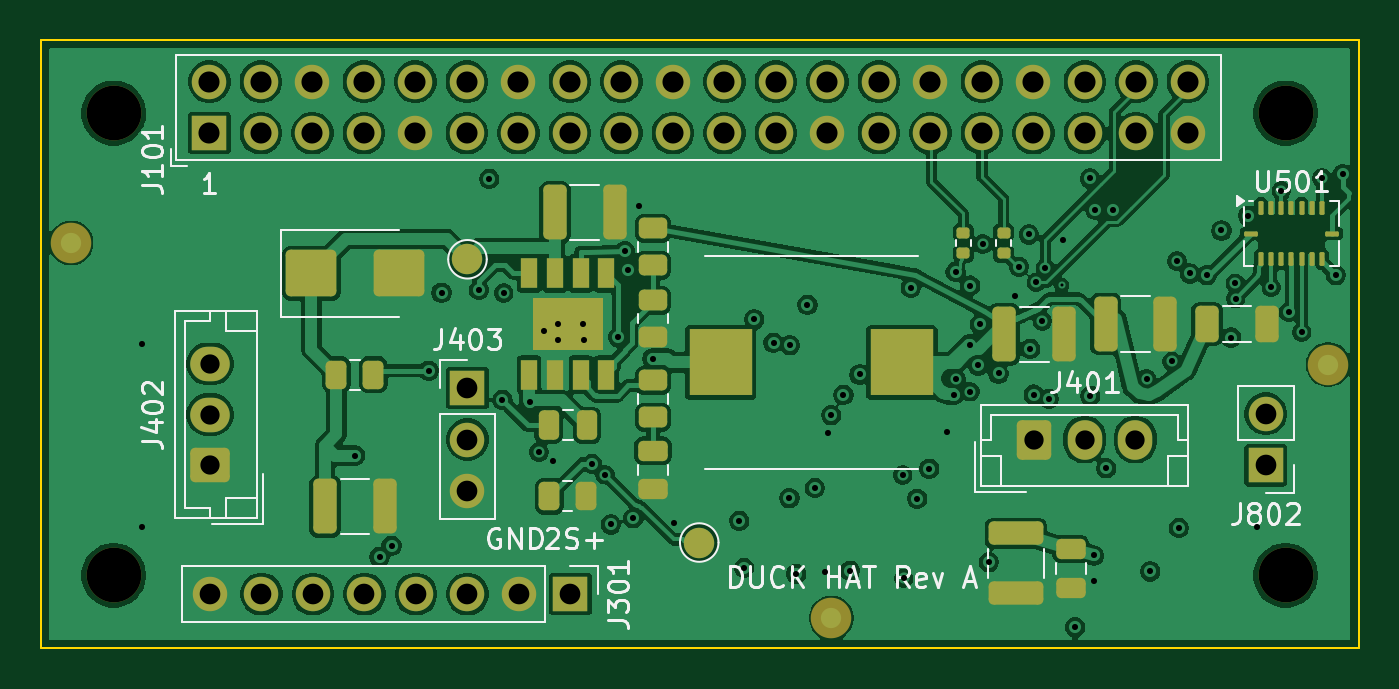
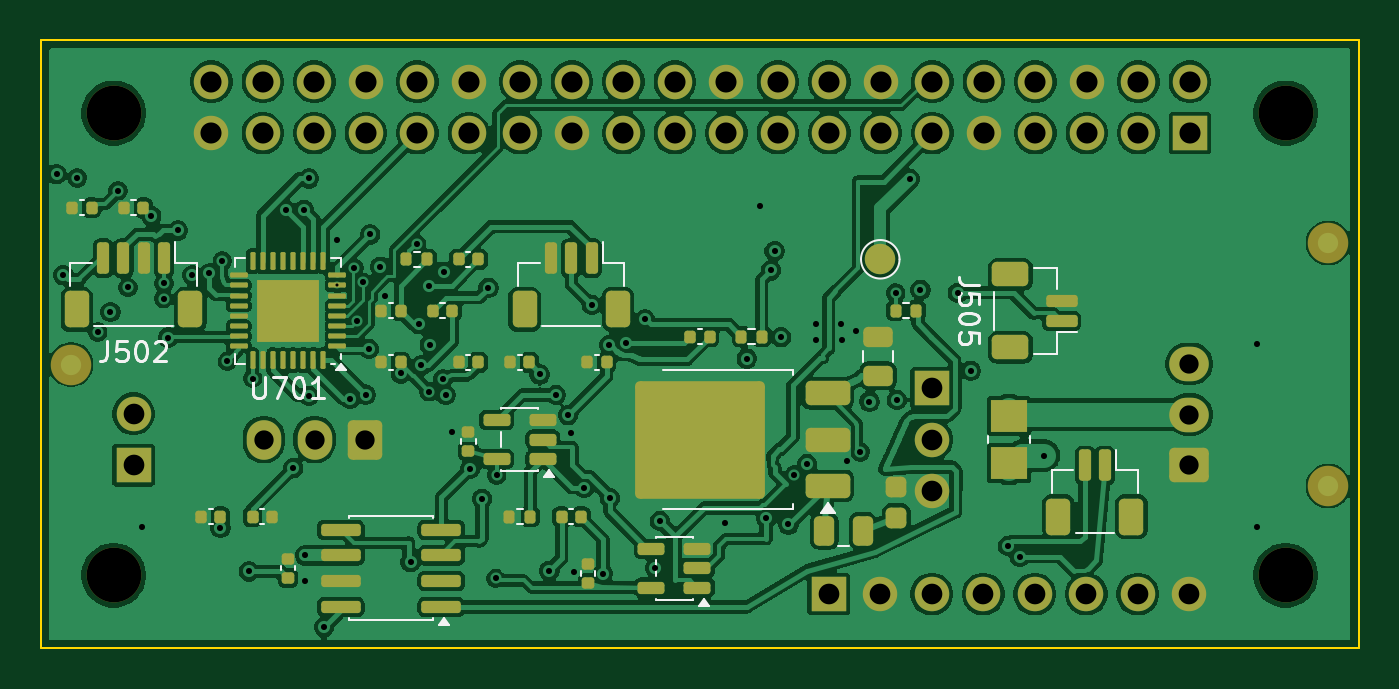
Circuit board: 11 layer files. Board 65.0 x 30.0 mm.
- bottom_copper: custom_hat_rev_a-B_Cu.gbl (278456 bytes)
- bottom_mask: custom_hat_rev_a-B_Mask.gbs (9207 bytes)
- paste: custom_hat_rev_a-B_Paste.gbp (6964 bytes)
- bottom_silk: custom_hat_rev_a-B_Silkscreen.gbo (14798 bytes)
- outline: custom_hat_rev_a-Edge_Cuts.gm1 (699 bytes)
- top_copper: custom_hat_rev_a-F_Cu.gtl (235428 bytes)
- top_mask: custom_hat_rev_a-F_Mask.gts (6848 bytes)
- paste: custom_hat_rev_a-F_Paste.gtp (4326 bytes)
- top_silk: custom_hat_rev_a-F_Silkscreen.gto (29634 bytes)
- drill: custom_hat_rev_a-NPTH.drl (384 bytes)
- drill: custom_hat_rev_a-PTH.drl (3179 bytes)

=== bottom_copper: custom_hat_rev_a-B_Cu.gbl (278456 bytes, source omitted) ===
=== bottom_mask: custom_hat_rev_a-B_Mask.gbs (9207 bytes, source omitted) ===
=== paste: custom_hat_rev_a-B_Paste.gbp (6964 bytes, source omitted) ===
=== bottom_silk: custom_hat_rev_a-B_Silkscreen.gbo (14798 bytes, source omitted) ===
=== outline: custom_hat_rev_a-Edge_Cuts.gm1 ===
%TF.GenerationSoftware,KiCad,Pcbnew,10.0.7*%
%TF.CreationDate,2026-10-31T15:59:11+08:00*%
%TF.ProjectId,custom_hat_rev_a,63757374-6f6d-45f6-9861-745f7265765f,rev?*%
%TF.SameCoordinates,Original*%
%TF.FileFunction,Profile,NP*%
%FSLAX46Y46*%
G04 Gerber Fmt 4.6, Leading zero omitted, Abs format (unit mm)*
G04 Created by KiCad (PCBNEW 10.0.7) date 2026-10-31 15:59:11*
%MOMM*%
%LPD*%
G01*
G04 APERTURE LIST*
%TA.AperFunction,Profile*%
%ADD10C,0.100000*%
%TD*%
G04 APERTURE END LIST*
D10*
X100000000Y-100000000D02*
X165000000Y-100000000D01*
X100000000Y-130000000D02*
X100000000Y-100000000D01*
X165000000Y-100000000D02*
X165000000Y-130000000D01*
X165000000Y-130000000D02*
X100000000Y-130000000D01*
M02*

=== top_copper: custom_hat_rev_a-F_Cu.gtl (235428 bytes, source omitted) ===
=== top_mask: custom_hat_rev_a-F_Mask.gts (6848 bytes, source omitted) ===
=== paste: custom_hat_rev_a-F_Paste.gtp ===
%TF.GenerationSoftware,KiCad,Pcbnew,10.0.7*%
%TF.CreationDate,2026-10-31T15:59:11+08:00*%
%TF.ProjectId,custom_hat_rev_a,63757374-6f6d-45f6-9861-745f7265765f,rev?*%
%TF.SameCoordinates,Original*%
%TF.FileFunction,Paste,Top*%
%TF.FilePolarity,Positive*%
%FSLAX46Y46*%
G04 Gerber Fmt 4.6, Leading zero omitted, Abs format (unit mm)*
G04 Created by KiCad (PCBNEW 10.0.7) date 2026-10-31 15:59:11*
%MOMM*%
%LPD*%
G01*
G04 APERTURE LIST*
G04 Aperture macros list*
%AMRoundRect*
0 Rectangle with rounded corners*
0 $1 Rounding radius*
0 $2 $3 $4 $5 $6 $7 $8 $9 X,Y pos of 4 corners*
0 Add a 4 corners polygon primitive as box body*
4,1,4,$2,$3,$4,$5,$6,$7,$8,$9,$2,$3,0*
0 Add four circle primitives for the rounded corners*
1,1,$1+$1,$2,$3*
1,1,$1+$1,$4,$5*
1,1,$1+$1,$6,$7*
1,1,$1+$1,$8,$9*
0 Add four rect primitives between the rounded corners*
20,1,$1+$1,$2,$3,$4,$5,0*
20,1,$1+$1,$4,$5,$6,$7,0*
20,1,$1+$1,$6,$7,$8,$9,0*
20,1,$1+$1,$8,$9,$2,$3,0*%
G04 Aperture macros list end*
%ADD10RoundRect,0.135000X0.185000X-0.135000X0.185000X0.135000X-0.185000X0.135000X-0.185000X-0.135000X0*%
%ADD11RoundRect,0.250000X-0.325000X-0.650000X0.325000X-0.650000X0.325000X0.650000X-0.325000X0.650000X0*%
%ADD12RoundRect,0.250000X-1.000000X-0.900000X1.000000X-0.900000X1.000000X0.900000X-1.000000X0.900000X0*%
%ADD13RoundRect,0.250000X-0.325000X-1.100000X0.325000X-1.100000X0.325000X1.100000X-0.325000X1.100000X0*%
%ADD14RoundRect,0.062500X-0.062500X-0.275000X0.062500X-0.275000X0.062500X0.275000X-0.062500X0.275000X0*%
%ADD15RoundRect,0.062500X-0.275000X-0.062500X0.275000X-0.062500X0.275000X0.062500X-0.275000X0.062500X0*%
%ADD16RoundRect,0.250000X-0.475000X0.250000X-0.475000X-0.250000X0.475000X-0.250000X0.475000X0.250000X0*%
%ADD17RoundRect,0.250000X-0.450000X0.262500X-0.450000X-0.262500X0.450000X-0.262500X0.450000X0.262500X0*%
%ADD18RoundRect,0.250000X-0.262500X-0.450000X0.262500X-0.450000X0.262500X0.450000X-0.262500X0.450000X0*%
%ADD19RoundRect,0.250000X-1.100000X0.325000X-1.100000X-0.325000X1.100000X-0.325000X1.100000X0.325000X0*%
%ADD20R,0.802000X1.505000*%
%ADD21R,3.502000X2.613000*%
%ADD22RoundRect,0.250000X-0.250000X-0.475000X0.250000X-0.475000X0.250000X0.475000X-0.250000X0.475000X0*%
%ADD23R,3.124000X3.251000*%
G04 APERTURE END LIST*
D10*
%TO.C,R501*%
X145500000Y-110510000D03*
X145500000Y-109490000D03*
%TD*%
D11*
%TO.C,C307*%
X157525000Y-114000000D03*
X160475000Y-114000000D03*
%TD*%
D12*
%TO.C,D301*%
X113350000Y-111500000D03*
X117650000Y-111500000D03*
%TD*%
D13*
%TO.C,C303*%
X125365000Y-108500000D03*
X128315000Y-108500000D03*
%TD*%
D10*
%TO.C,R502*%
X147500000Y-110510000D03*
X147500000Y-109490000D03*
%TD*%
D13*
%TO.C,C305*%
X147525000Y-114500000D03*
X150475000Y-114500000D03*
%TD*%
D14*
%TO.C,U501*%
X160190000Y-108277500D03*
X160690000Y-108277500D03*
X161190000Y-108277500D03*
X161690000Y-108277500D03*
X162190000Y-108277500D03*
X162690000Y-108277500D03*
X163190000Y-108277500D03*
D15*
X163702500Y-109540000D03*
D14*
X163190000Y-110802500D03*
X162690000Y-110802500D03*
X162190000Y-110802500D03*
X161690000Y-110802500D03*
X161190000Y-110802500D03*
X160690000Y-110802500D03*
X160190000Y-110802500D03*
D15*
X159677500Y-109540000D03*
%TD*%
D16*
%TO.C,C301*%
X130199999Y-120250000D03*
X130199999Y-122150000D03*
%TD*%
D13*
%TO.C,C306*%
X152525000Y-114000000D03*
X155475000Y-114000000D03*
%TD*%
D17*
%TO.C,R304*%
X130199999Y-116787500D03*
X130199999Y-118612500D03*
%TD*%
D18*
%TO.C,R303*%
X125087500Y-122500000D03*
X126912500Y-122500000D03*
%TD*%
D13*
%TO.C,C304*%
X114025000Y-123000000D03*
X116975000Y-123000000D03*
%TD*%
D18*
%TO.C,R305*%
X114587500Y-116500000D03*
X116412500Y-116500000D03*
%TD*%
D19*
%TO.C,C323*%
X148100000Y-124325000D03*
X148100000Y-127275000D03*
%TD*%
D20*
%TO.C,U301*%
X124095000Y-111502500D03*
X125365000Y-111502500D03*
X126635000Y-111502500D03*
X127905000Y-111502500D03*
X127905000Y-116497500D03*
X126635000Y-116497500D03*
X125365000Y-116497500D03*
X124095000Y-116497500D03*
D21*
X126000000Y-114000000D03*
%TD*%
D17*
%TO.C,R302*%
X130199999Y-112837500D03*
X130199999Y-114662500D03*
%TD*%
%TO.C,R301*%
X130199999Y-109287500D03*
X130199999Y-111112500D03*
%TD*%
D16*
%TO.C,C328*%
X150800000Y-125100000D03*
X150800000Y-127000000D03*
%TD*%
D22*
%TO.C,C302*%
X125050000Y-119000000D03*
X126950000Y-119000000D03*
%TD*%
D23*
%TO.C,L301*%
X133529500Y-115900000D03*
X142470500Y-115900000D03*
%TD*%
M02*

=== top_silk: custom_hat_rev_a-F_Silkscreen.gto (29634 bytes, source omitted) ===
=== drill: custom_hat_rev_a-NPTH.drl ===
M48
; DRILL file KiCad 10.0.7 date 2026-10-31T15:59:12
; FORMAT={-:-/ absolute / metric / decimal}
; #@! TF.CreationDate,2026-10-31T15:59:12+08:00
; #@! TF.GenerationSoftware,Kicad,Pcbnew,10.0.7
; #@! TF.FileFunction,NonPlated,1,4,NPTH
FMAT,2
METRIC
; #@! TA.AperFunction,NonPlated,NPTH,ComponentDrill
T1C2.700
%
G90
G05
T1
X103.6Y-103.6
X103.6Y-126.4
X161.4Y-103.6
X161.4Y-126.4
M30

=== drill: custom_hat_rev_a-PTH.drl ===
M48
; DRILL file KiCad 10.0.7 date 2026-10-31T15:59:12
; FORMAT={-:-/ absolute / metric / decimal}
; #@! TF.CreationDate,2026-10-31T15:59:12+08:00
; #@! TF.GenerationSoftware,Kicad,Pcbnew,10.0.7
; #@! TF.FileFunction,Plated,1,4,PTH
FMAT,2
METRIC
; #@! TA.AperFunction,Plated,PTH,ViaDrill
T1C0.150
; #@! TA.AperFunction,Plated,PTH,ViaDrill
T2C0.300
; #@! TA.AperFunction,Plated,PTH,ComponentDrill
T3C0.950
; #@! TA.AperFunction,Plated,PTH,ComponentDrill
T4C1.020
; #@! TA.AperFunction,Plated,PTH,ComponentDrill
T5C1.040
%
G90
G05
T1
X150.362Y-112.1
T2
X105.0Y-115.0
X105.0Y-124.0
X115.509Y-120.491
X116.715Y-125.484
X117.303Y-124.943
X119.137Y-116.304
X119.769Y-112.456
X121.61Y-112.313
X122.128Y-106.838
X122.772Y-117.745
X122.83Y-112.475
X124.121Y-117.825
X124.57Y-120.32
X124.799Y-114.343
X125.25Y-120.75
X125.499Y-114.793
X125.524Y-113.993
X126.749Y-113.993
X126.774Y-114.793
X127.202Y-120.897
X127.83Y-121.43
X128.119Y-123.885
X128.48Y-114.648
X128.8Y-110.4
X128.982Y-111.357
X129.226Y-123.586
X129.5Y-108.2
X130.179Y-115.706
X131.252Y-123.828
X134.457Y-123.715
X134.694Y-126.023
X135.195Y-113.777
X136.143Y-114.926
X136.926Y-122.588
X136.955Y-115.049
X137.264Y-126.316
X137.817Y-113.059
X138.185Y-122.083
X138.7Y-126.22
X138.85Y-119.375
X138.99Y-118.497
X139.593Y-117.501
X139.91Y-126.167
X140.39Y-116.49
X142.51Y-121.45
X142.565Y-126.55
X142.912Y-112.216
X143.232Y-122.617
X143.826Y-121.137
X144.7Y-119.32
X145.025Y-117.5
X145.125Y-111.425
X145.155Y-116.715
X145.813Y-115.015
X145.837Y-112.11
X145.84Y-117.34
X146.247Y-116.048
X146.325Y-114.014
X146.46Y-110.06
X146.758Y-125.743
X147.24Y-116.44
X148.04Y-112.6
X148.25Y-111.175
X148.744Y-109.584
X148.808Y-115.227
X148.974Y-117.486
X149.1Y-111.95
X149.4Y-113.85
X149.55Y-111.25
X149.726Y-117.698
X150.4Y-109.85
X151.026Y-128.947
X151.765Y-106.825
X151.769Y-117.544
X151.95Y-125.415
X151.95Y-126.685
X152.021Y-108.363
X152.551Y-121.118
X152.909Y-108.363
X154.55Y-116.69
X154.728Y-126.203
X155.79Y-115.85
X156.04Y-110.9
X156.13Y-124.06
X156.675Y-111.51
X157.515Y-111.593
X158.236Y-109.39
X158.709Y-114.67
X158.92Y-112.0
X158.94Y-112.75
X159.55Y-108.66
X160.0Y-124.0
X160.69Y-112.2
X161.19Y-107.43
X161.558Y-113.411
X162.19Y-114.4
X163.19Y-106.8
X163.878Y-111.593
X164.215Y-106.612
T3
X108.35Y-115.97
X108.35Y-118.47
X108.35Y-120.97
X148.99Y-119.7
X151.49Y-119.7
X153.99Y-119.7
T4
X108.35Y-127.32
X110.89Y-127.32
X113.43Y-127.32
X115.97Y-127.32
X118.51Y-127.32
X121.05Y-117.16
X121.05Y-119.7
X121.05Y-122.24
X121.05Y-127.32
X123.59Y-127.32
X126.13Y-127.32
X160.42Y-118.43
X160.42Y-120.97
T5
X108.32Y-102.05
X108.32Y-104.59
X110.86Y-102.05
X110.86Y-104.59
X113.4Y-102.05
X113.4Y-104.59
X115.94Y-102.05
X115.94Y-104.59
X118.48Y-102.05
X118.48Y-104.59
X121.02Y-102.05
X121.02Y-104.59
X123.56Y-102.05
X123.56Y-104.59
X126.1Y-102.05
X126.1Y-104.59
X128.64Y-102.05
X128.64Y-104.59
X131.18Y-102.05
X131.18Y-104.59
X133.72Y-102.05
X133.72Y-104.59
X136.26Y-102.05
X136.26Y-104.59
X138.8Y-102.05
X138.8Y-104.59
X141.34Y-102.05
X141.34Y-104.59
X143.88Y-102.05
X143.88Y-104.59
X146.42Y-102.05
X146.42Y-104.59
X148.96Y-102.05
X148.96Y-104.59
X151.5Y-102.05
X151.5Y-104.59
X154.04Y-102.05
X154.04Y-104.59
X156.58Y-102.05
X156.58Y-104.59
M30
